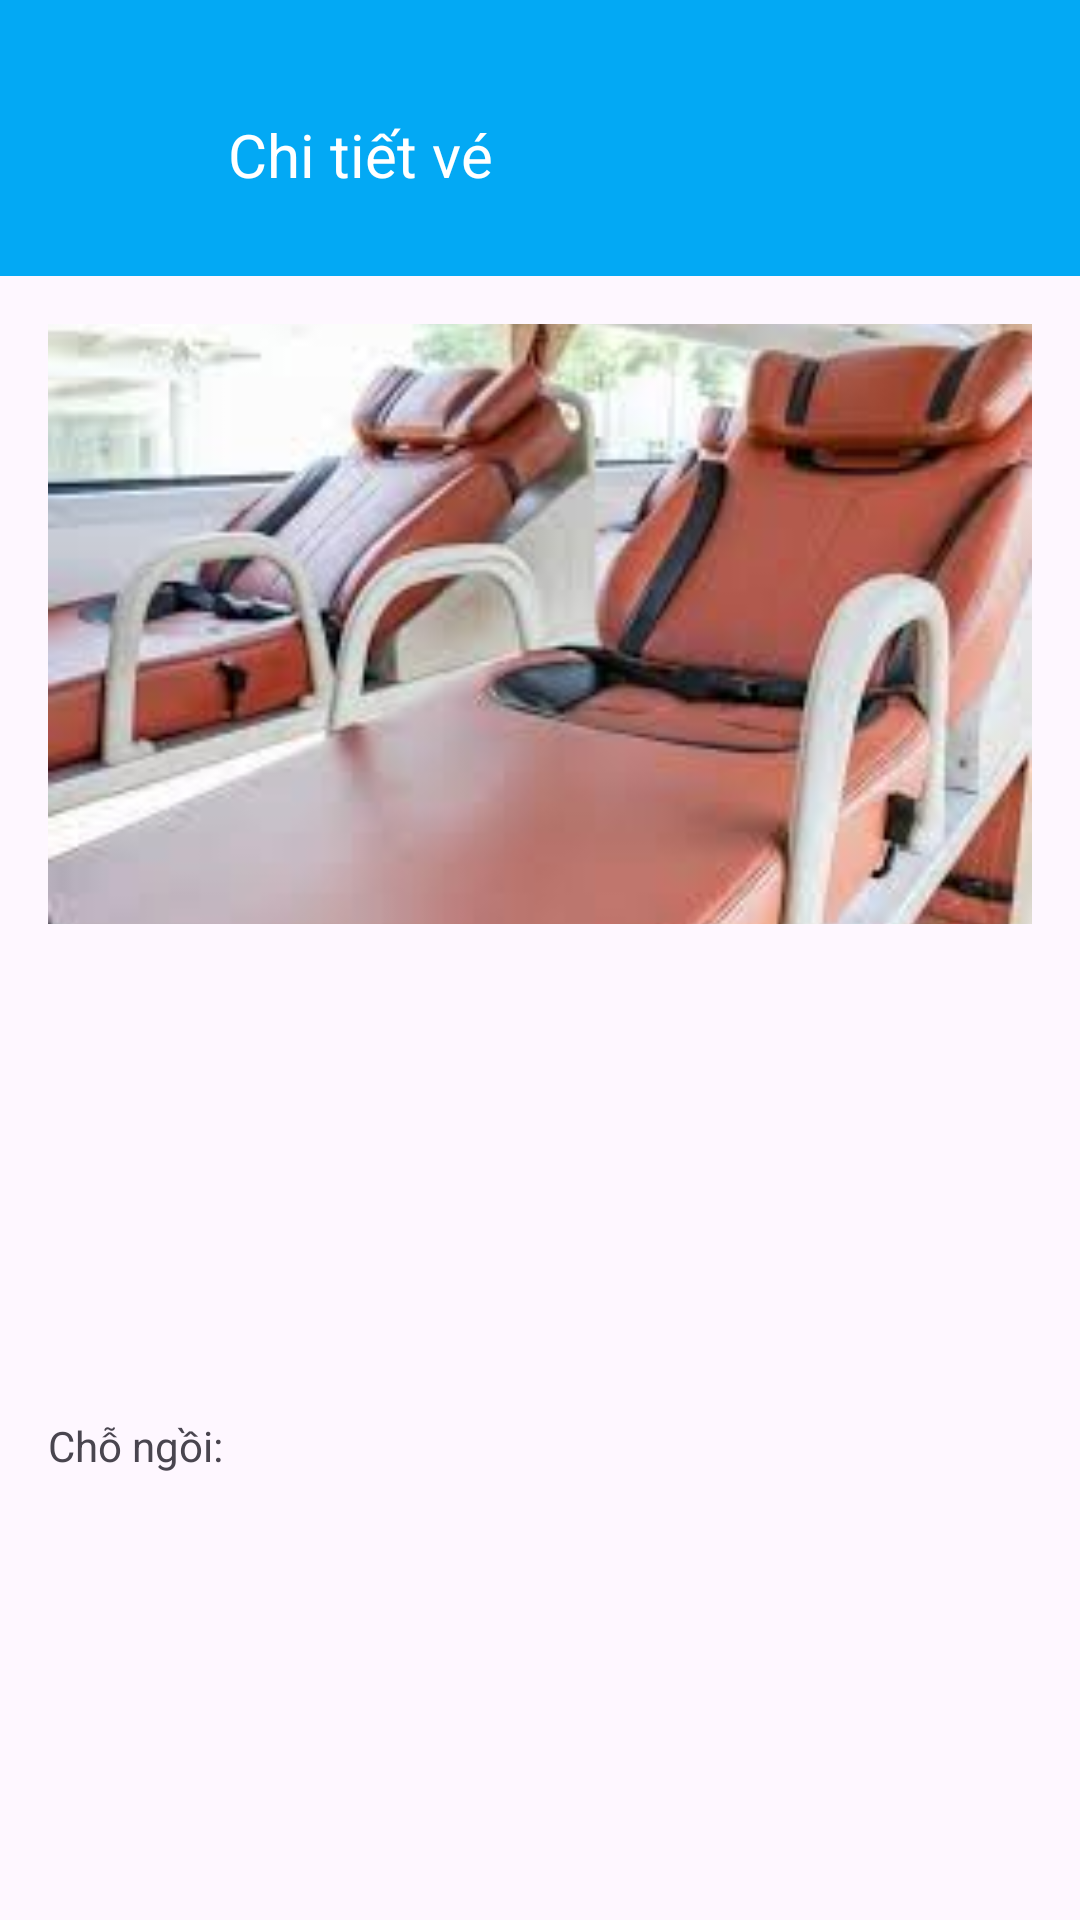

Reconstruct the res/layout file that produces this screen, plus the resources it refers to.
<!-- AndroidManifest.xml: application theme Theme.BusLive -->
<!-- res/layout/activity_history.xml -->
<?xml version="1.0" encoding="utf-8"?>
<LinearLayout xmlns:android="http://schemas.android.com/apk/res/android"
    xmlns:app="http://schemas.android.com/apk/res-auto"
    xmlns:tools="http://schemas.android.com/tools"
    android:layout_width="match_parent"
    android:layout_height="match_parent"
    android:orientation="vertical">
    <LinearLayout
        android:layout_width="match_parent"
        android:layout_height="92dp"
        android:layout_marginStart="0dp"
        android:layout_marginTop="0dp"
        android:layout_marginEnd="0dp"
        android:background="#03A9F4"
        android:orientation="vertical">

        <LinearLayout
            android:layout_width="wrap_content"
            android:layout_height="wrap_content"
            android:layout_marginTop="20dp"
            android:gravity="center_vertical"
            android:orientation="horizontal">

            <ImageView
                android:id="@+id/btn_backve"
                android:layout_width="61dp"
                android:layout_height="52dp"
                android:layout_marginEnd="15dp"
                android:scaleType="fitXY"
                android:src="@drawable/back"
                app:tint="@color/white" />

            <TextView
                android:layout_width="wrap_content"
                android:layout_height="wrap_content"
                android:layout_marginVertical="18dp"
                android:text="Chi tiết vé"
                android:textColor="@color/white"
                android:textSize="20sp" />
        </LinearLayout>
    </LinearLayout>


    <LinearLayout
        android:layout_width="match_parent"
        android:layout_height="wrap_content"
        android:orientation="vertical"
        android:padding="16dp">

        <ImageView
            android:id="@+id/imageViewXe"
            android:layout_width="match_parent"
            android:layout_height="200dp"
            android:scaleType="centerCrop"
            android:src="@drawable/xk1" />

        <TextView
            android:id="@+id/textViewDiemDiDen"
            android:layout_width="wrap_content"
            android:layout_height="wrap_content"
            android:layout_marginTop="16dp"
            android:textSize="18sp"
            android:textStyle="bold"
            tools:text="Hà Nội - Đà Nẵng" />

        <TextView
            android:id="@+id/textViewNhaXe"
            android:layout_width="wrap_content"
            android:layout_height="wrap_content"
            android:layout_marginTop="8dp"
            tools:text="Nhà xe Tân Kim Chi" />

        <TextView
            android:id="@+id/textViewThoiGianDatVe"
            android:layout_width="wrap_content"
            android:layout_height="wrap_content"
            android:layout_marginTop="8dp"
            tools:text="Thời gian đặt vé: 5:45 - 19/3/2024" />

        <TextView
            android:id="@+id/textViewDiemDi"
            android:layout_width="wrap_content"
            android:layout_height="wrap_content"
            android:layout_marginTop="16dp"
            tools:text="Điểm đi: Bến xe Nước ngầm" />

        <TextView
            android:id="@+id/textViewDiemDen"
            android:layout_width="wrap_content"
            android:layout_height="wrap_content"
            android:layout_marginTop="8dp"
            tools:text="Điểm đến: Bến xe Đà Nẵng" />

        <TextView
            android:id="@+id/textViewChoNgoi"
            android:layout_width="wrap_content"
            android:layout_height="wrap_content"
            android:text="Chỗ ngồi: "
            android:layout_marginTop="8dp" />

        <TextView
            android:id="@+id/textViewThoiGianKhoiHanh"
            android:layout_width="wrap_content"
            android:layout_height="wrap_content"
            android:layout_marginTop="16dp"
            tools:text="Thời gian khởi hành: 19:20 - 20/3/2024" />

        <TextView
            android:id="@+id/textViewThoiGianDuKien"
            android:layout_width="wrap_content"
            android:layout_height="wrap_content"
            android:layout_marginTop="8dp"
            tools:text="Thời gian dự kiến: 06:35 - 21/3/2024" />

        <TextView
            android:id="@+id/textViewGiaVe"
            android:layout_width="wrap_content"
            android:layout_height="wrap_content"
            android:layout_marginTop="16dp"
            android:textSize="20sp"
            android:textStyle="bold"
            tools:text="Giá vé: 774.000đ" />

        <TextView
            android:id="@+id/textViewTrangThai"
            android:layout_width="wrap_content"
            android:layout_height="wrap_content"
            android:layout_marginTop="8dp"
            tools:text="Trạng thái: Đã đặt" />

        <View
            android:layout_width="match_parent"
            android:layout_height="1dp"
            android:layout_marginTop="16dp"
            android:background="@android:color/darker_gray" />

        <TextView
            android:id="@+id/textViewLienHeTitle"
            android:layout_width="wrap_content"
            android:layout_height="wrap_content"
            android:layout_marginTop="16dp"
            android:text="Liên Hệ:"
            android:textSize="16sp"
            android:textStyle="bold" />

        <TextView
            android:id="@+id/textViewTenNhaXeLienHe"
            android:layout_width="wrap_content"
            android:layout_height="wrap_content"
            android:layout_marginTop="8dp"
            tools:text="Nhà xe Tân Kim Chi" />

    </LinearLayout>
</LinearLayout>
<!-- resources referenced by this layout -->
<resources>
  <color name="white">#FFFFFF</color>
  <!-- drawable xk1: jpg bitmap (drawable, 9096 bytes) -->
  <style name="Theme.BusLive" parent="Base.Theme.BusLive" />
  <style name="Base.Theme.BusLive" parent="Theme.Material3.DayNight.NoActionBar">
          
          
      </style>
</resources>
